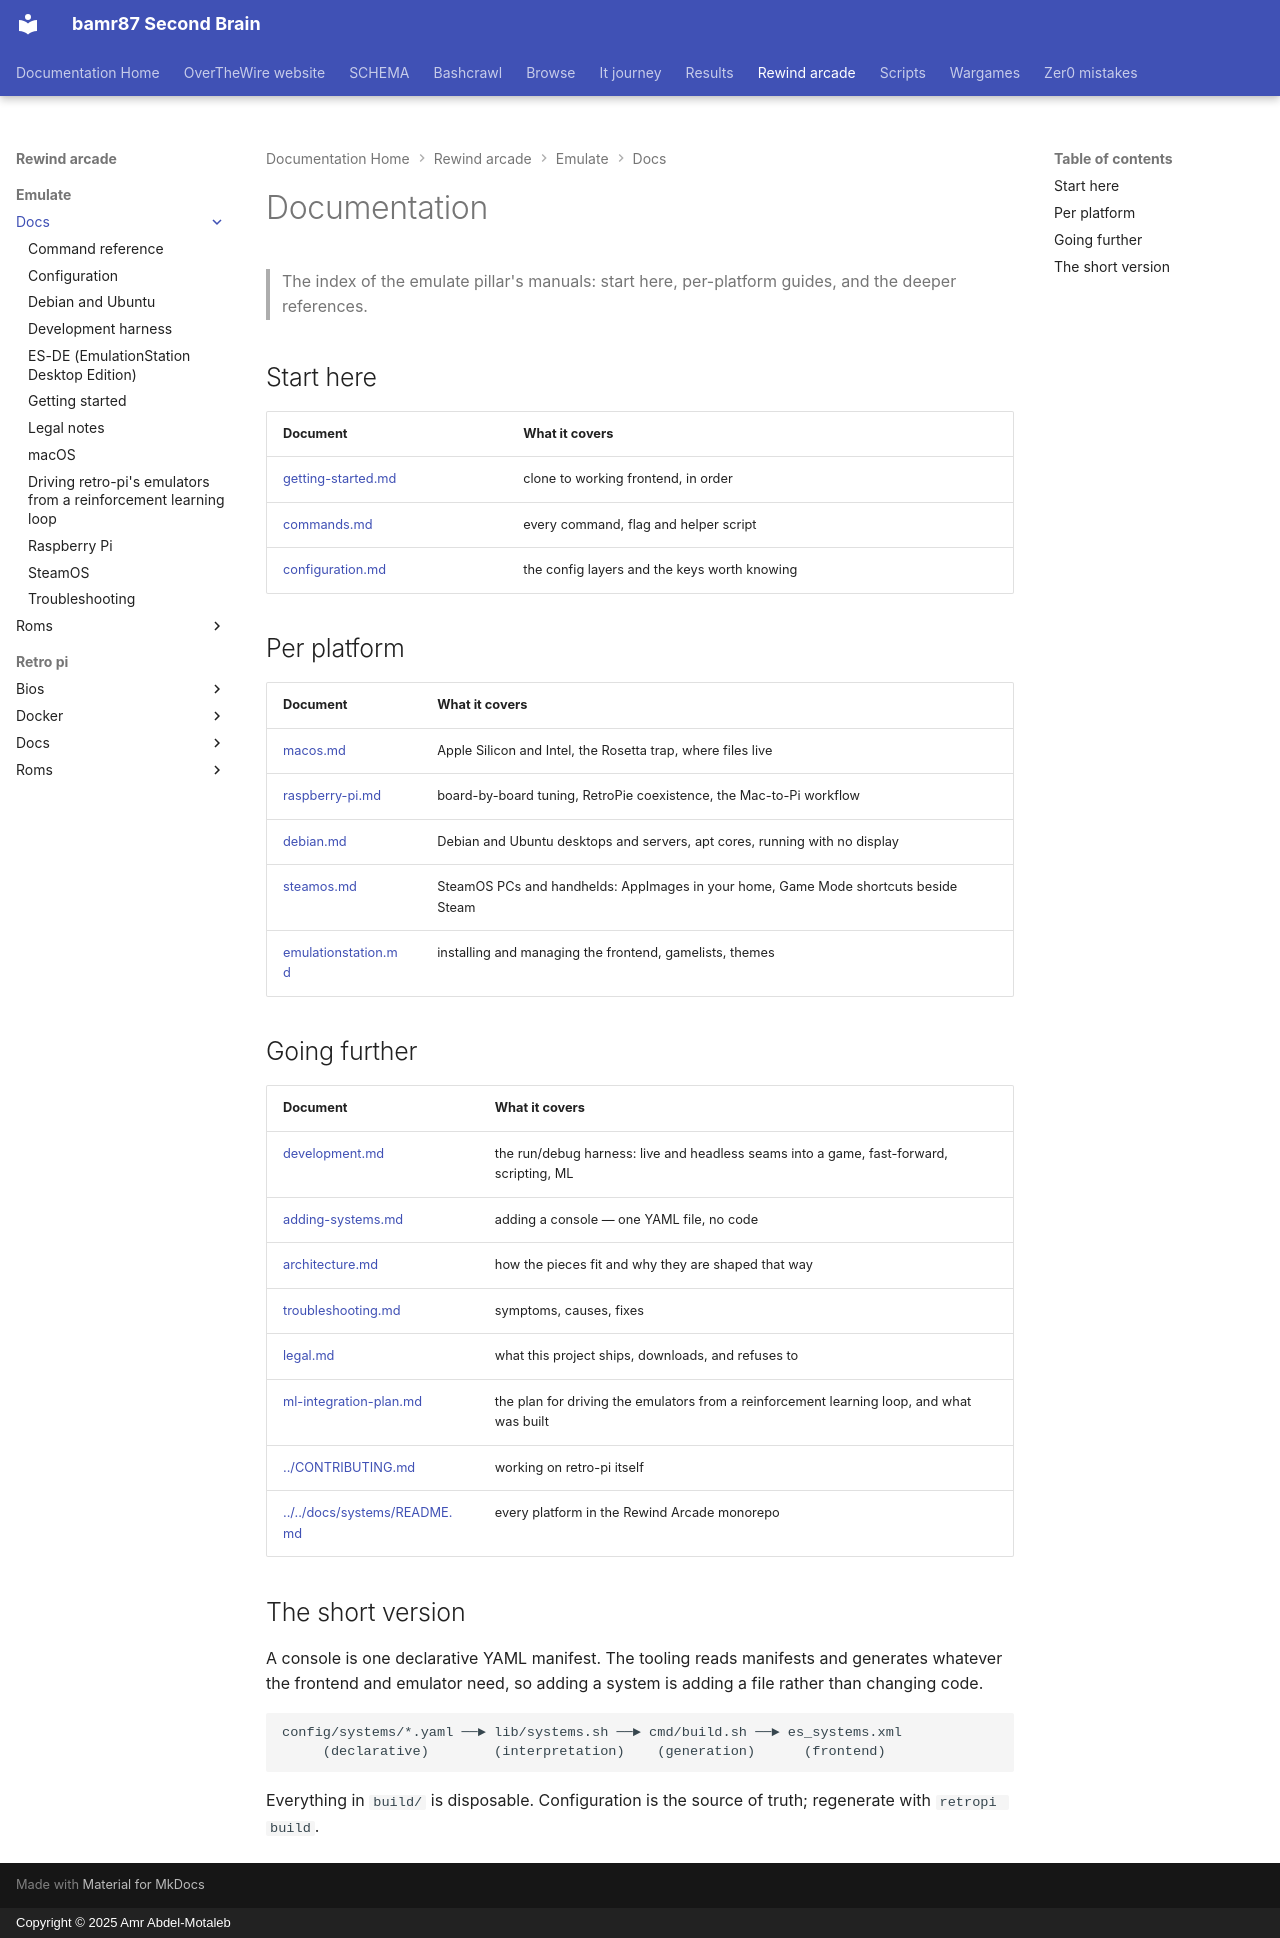

repository: bamr87/README · page: rewind-arcade/emulate/docs/index.html · generator: mkdocs · copyright: Copyright © 2025 Amr Abdel-Motaleb

---
source_file: emulate/docs/README.md
source_repo: bamr87/rewind-arcade
source_url: https://github.com/bamr87/rewind-arcade/blob/main/emulate/docs/README.md
title: Documentation
---
# Documentation

> The index of the emulate pillar's manuals: start here, per-platform guides, and the deeper references.

## Start here

| Document | What it covers |
|---|---|
| [getting-started.md](getting-started.md) | clone to working frontend, in order |
| [commands.md](commands.md) | every command, flag and helper script |
| [configuration.md](configuration.md) | the config layers and the keys worth knowing |

## Per platform

| Document | What it covers |
|---|---|
| [macos.md](macos.md) | Apple Silicon and Intel, the Rosetta trap, where files live |
| [raspberry-pi.md](raspberry-pi.md) | board-by-board tuning, RetroPie coexistence, the Mac-to-Pi workflow |
| [debian.md](debian.md) | Debian and Ubuntu desktops and servers, apt cores, running with no display |
| [steamos.md](steamos.md) | SteamOS PCs and handhelds: AppImages in your home, Game Mode shortcuts beside Steam |
| [emulationstation.md](emulationstation.md) | installing and managing the frontend, gamelists, themes |

## Going further

| Document | What it covers |
|---|---|
| [development.md](development.md) | the run/debug harness: live and headless seams into a game, fast-forward, scripting, ML |
| [adding-systems.md](adding-systems.md) | adding a console — one YAML file, no code |
| [architecture.md](architecture.md) | how the pieces fit and why they are shaped that way |
| [troubleshooting.md](troubleshooting.md) | symptoms, causes, fixes |
| [legal.md](legal.md) | what this project ships, downloads, and refuses to |
| [ml-integration-plan.md](ml-integration-plan.md) | the plan for driving the emulators from a reinforcement learning loop, and what was built |
| [../CONTRIBUTING.md](../CONTRIBUTING.md) | working on retro-pi itself |
| [../../docs/systems/README.md](../../docs/systems/README.md) | every platform in the Rewind Arcade monorepo |

## The short version

A console is one declarative YAML manifest. The tooling reads manifests and generates whatever the frontend and emulator need, so adding a system is adding a file rather than changing code.

```
config/systems/*.yaml ──► lib/systems.sh ──► cmd/build.sh ──► es_systems.xml
     (declarative)        (interpretation)    (generation)      (frontend)
```

Everything in `build/` is disposable. Configuration is the source of truth; regenerate with `retropi build`.
